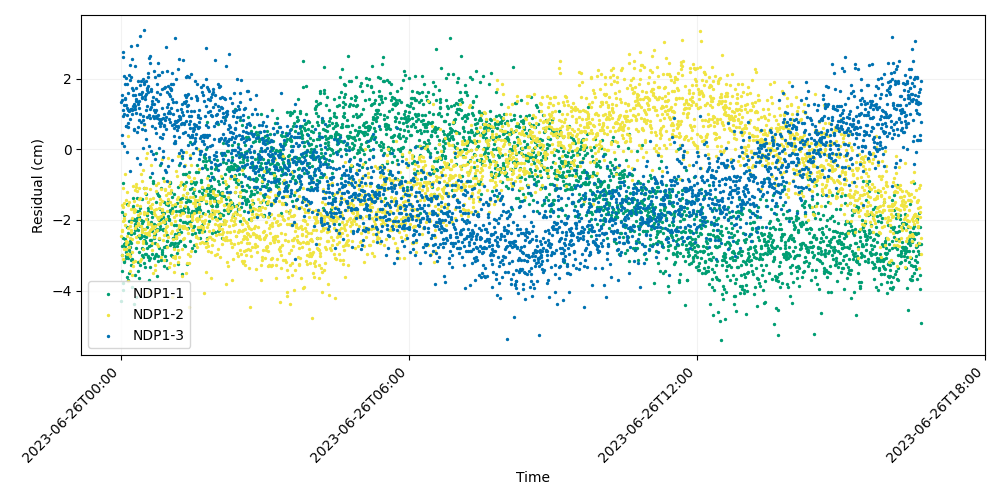

Data behind this chart, as committed beside it:
time, iso_string, NDP1-1, NDP1-2, NDP1-3
741009607, 2023-06-26T00:00:07.000, -4.303, -2.443, 1.335
741009627, 2023-06-26T00:00:27.000, -1.765, -2.294, 0.189
741009647, 2023-06-26T00:00:47.000, -2.728, -2.979, 1.523
741009667, 2023-06-26T00:01:07.000, -2.981, -2.325, 1.404
741009687, 2023-06-26T00:01:27.000, -3.437, -1.569, 0.4032
741009707, 2023-06-26T00:01:47.000, -2.517, -3.11, 2.752
741009727, 2023-06-26T00:02:07.000, -3.971, -1.624, 0.9493
741009747, 2023-06-26T00:02:27.000, -0.9676, -1.086, 1.101
741009767, 2023-06-26T00:02:47.000, -3.794, -2.02, 2.621
741009787, 2023-06-26T00:03:07.000, -2.676, -1.528, 0.991
741009807, 2023-06-26T00:03:27.000, -1.85, -1.959, 1.261
741009827, 2023-06-26T00:03:47.000, -3.167, -2.812, 2.059
741009847, 2023-06-26T00:04:07.000, -3.189, -1.989, 0.1033
741009867, 2023-06-26T00:04:27.000, -2.531, -0.6999, 1.43
741009887, 2023-06-26T00:04:47.000, -2.725, -2.147, 1.449
741009907, 2023-06-26T00:05:07.000, -2.664, -1.842, 1.847
741009927, 2023-06-26T00:05:27.000, -3.016, -2.586, 1.24
741009947, 2023-06-26T00:05:47.000, -2.834, -2.677, 0.6595
741009967, 2023-06-26T00:06:07.000, -3.076, -2.815, 2.004
741009987, 2023-06-26T00:06:27.000, -2.913, -1.428, 0.6534
741010007, 2023-06-26T00:06:47.000, -3.629, -1.213, 0.9745
741010027, 2023-06-26T00:07:07.000, -1.545, -2.621, -0.07861
741010047, 2023-06-26T00:07:27.000, -2.211, -2.952, 1.169
741010067, 2023-06-26T00:07:47.000, -3, -2.469, 1.854
741010087, 2023-06-26T00:08:07.000, -3.691, -2.221, 1.104
741010107, 2023-06-26T00:08:27.000, -3.081, -1.571, 1.605
741010127, 2023-06-26T00:08:47.000, -2.371, 0.3806, 0.7332
741010147, 2023-06-26T00:09:07.000, -2.682, -3.717, 0.6154
741010167, 2023-06-26T00:09:27.000, -3.497, -1.487, 2.096
741010187, 2023-06-26T00:09:47.000, -2.863, -2.754, 1.079
741010207, 2023-06-26T00:10:07.000, -2.038, -2.97, 1.114
741010227, 2023-06-26T00:10:27.000, -2.775, -3.436, 1.953
741010247, 2023-06-26T00:10:47.000, -2.967, -2.523, 0.8669
741010267, 2023-06-26T00:11:07.000, -2.609, -2.183, -0.6168
741010287, 2023-06-26T00:11:27.000, -2.923, -3.028, 2.385
741010307, 2023-06-26T00:11:47.000, -2.662, -2.337, 2.909
741010327, 2023-06-26T00:12:07.000, -3.131, -1.692, 2.033
741010347, 2023-06-26T00:12:27.000, -3.277, -2.295, 1.135
741010367, 2023-06-26T00:12:47.000, -2.407, -2.072, 1.139
741010387, 2023-06-26T00:13:07.000, -3.099, -1.948, 1.124
741010407, 2023-06-26T00:13:27.000, -1.973, -2.546, 0.9847
741010427, 2023-06-26T00:13:47.000, -3.897, -3.568, 1.724
741010447, 2023-06-26T00:14:07.000, -1.968, -2.914, 2.543
741010467, 2023-06-26T00:14:27.000, -1.39, -1.043, 1.523
741010487, 2023-06-26T00:14:47.000, -1.668, -3.184, 1.674
741010507, 2023-06-26T00:15:07.000, -1.606, -3.299, 1.227
741010527, 2023-06-26T00:15:27.000, -1.983, -1.79, 0.5364
741010547, 2023-06-26T00:15:47.000, -4.366, -1.451, 1.148
741010567, 2023-06-26T00:16:07.000, -2.375, -1.685, 1.29
741010587, 2023-06-26T00:16:27.000, -2.011, -1.743, 0.5854
741010607, 2023-06-26T00:16:47.000, -2.294, -2.227, 1.536
741010627, 2023-06-26T00:17:07.000, -2.184, -1.707, 2.366
741010647, 2023-06-26T00:17:27.000, -3.55, -1.16, 1.151
741010667, 2023-06-26T00:17:47.000, -2.123, -3.173, 1.224
741010687, 2023-06-26T00:18:07.000, -4.189, -1.075, 1.419
741010707, 2023-06-26T00:18:27.000, -2.037, -2.174, 1.719
741010727, 2023-06-26T00:18:47.000, -2.787, -2.496, 1.024
741010747, 2023-06-26T00:19:07.000, -2.239, -0.9909, 1.36
741010767, 2023-06-26T00:19:27.000, -1.739, -2.613, 0.5007
741010787, 2023-06-26T00:19:47.000, -1.371, -1.58, -0.2526
... 2,940 more rows
